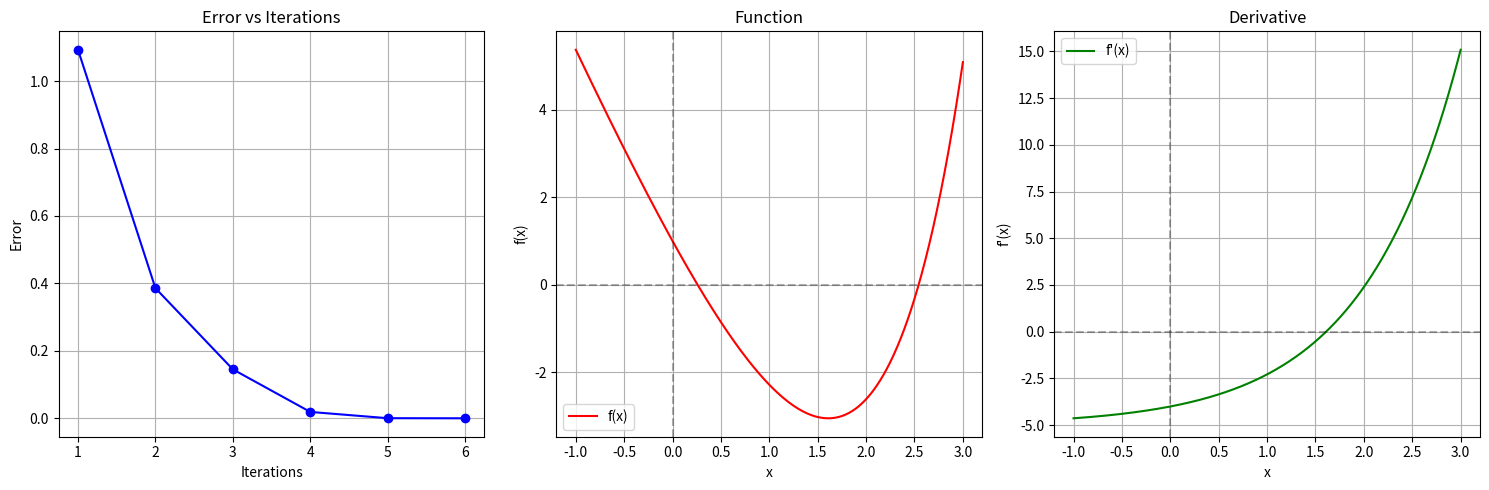

Generate this figure with matplotlib:
import numpy as np
import matplotlib.pyplot as plt
from typing import Callable, Tuple

def newtonRaphson(
    f: Callable[[float], float],
    df: Callable[[float], float],
    x0: float,
    tolerance: float = 1e-6,
    maxIterations: int = 100
) -> Tuple[float, int, list]:
    """
    Implementation of the Newton-Raphson method for finding roots of a function.
    
    Args:
        f: The function whose root we want to find
        df: The derivative of the function f
        x0: Initial guess
        tolerance: Stopping tolerance
        maxIterations: Maximum number of iterations allowed
        
    Returns:
        Tuple containing:
        - The approximate root
        - Number of iterations taken
        - List of iteration data
    """
    iterationData = []
    iteration = 0
    x_current = x0
    error = float('inf')
    
    while iteration < maxIterations and error > tolerance:
        f_value = f(x_current)
        df_value = df(x_current)
        
        if abs(df_value) < 1e-10:  # Avoid division by near-zero
            raise ValueError("Derivative too close to zero")
            
        x_next = x_current - f_value/df_value
        error = abs(x_next - x_current)
        
        iterationData.append({
            'iteration': iteration + 1,
            'x': x_next,
            'f(x)': f(x_next),
            'error': error
        })
        
        x_current = x_next
        iteration += 1
    
    return x_current, iteration, iterationData

def plotResults(f: Callable[[float], float], df: Callable[[float], float], 
                iterationData: list, x_range: tuple = (-5, 5)) -> None:
    """
    Plot the function, its derivative, and convergence behavior.
    """
    plt.figure(figsize=(15, 5))
    
    # Plot error vs iterations
    plt.subplot(1, 3, 1)
    iterations = [data['iteration'] for data in iterationData]
    errors = [data['error'] for data in iterationData]
    plt.plot(iterations, errors, 'b-o')
    plt.xlabel('Iterations')
    plt.ylabel('Error')
    plt.title('Error vs Iterations')
    plt.grid(True)
    
    # Plot function
    plt.subplot(1, 3, 2)
    x = np.linspace(x_range[0], x_range[1], 1000)
    y = [f(val) for val in x]
    plt.plot(x, y, 'r-', label='f(x)')
    plt.axhline(y=0, color='k', linestyle='--', alpha=0.3)
    plt.axvline(x=0, color='k', linestyle='--', alpha=0.3)
    plt.xlabel('x')
    plt.ylabel('f(x)')
    plt.title('Function')
    plt.legend()
    plt.grid(True)
    
    # Plot derivative
    plt.subplot(1, 3, 3)
    y_derivative = [df(val) for val in x]
    plt.plot(x, y_derivative, 'g-', label="f'(x)")
    plt.axhline(y=0, color='k', linestyle='--', alpha=0.3)
    plt.axvline(x=0, color='k', linestyle='--', alpha=0.3)
    plt.xlabel('x')
    plt.ylabel("f'(x)")
    plt.title('Derivative')
    plt.legend()
    plt.grid(True)
    
    plt.tight_layout()
    plt.show()

def printResults(iterationData: list, totalIterations: int) -> None:
    """
    Print the results in tabular format with detailed information about each iteration.
    """
    print("\nNewton-Raphson Method Results:")
    print("| Iteration |    x_n    |   f(x_n)  |   Error   |")
    print("|-----------|-----------|-----------|-----------|")
    
    for data in iterationData:
        print(f"| {data['iteration']:9d} | {data['x']:9.6f} | {data['f(x)']:9.6f} | {data['error']:9.6f} |")
    
    print(f"\nTotal Iterations: {totalIterations}")

def main():
    # Example: Find the root of f(x) = e^x - 5x
    def f(x: float) -> float:
        return np.exp(x) - 5*x
    
    def df(x: float) -> float:
        return np.exp(x) - 5
    
    try:
        x0 = 2.0  # Initial guess
        root, iterations, data = newtonRaphson(f, df, x0)
        print(f"\nTest Case: Finding root of f(x) = e^x - 5x")
        print(f"Initial guess x0 = {x0}")
        printResults(data, iterations)
        plotResults(f, df, data, x_range=(-1, 3))  # Adjusted range for better visualization
        print(f"\nRoot found: {root:.8f}")
        
    except Exception as e:
        print(f"Error: {e}")

if __name__ == "__main__":
    main()